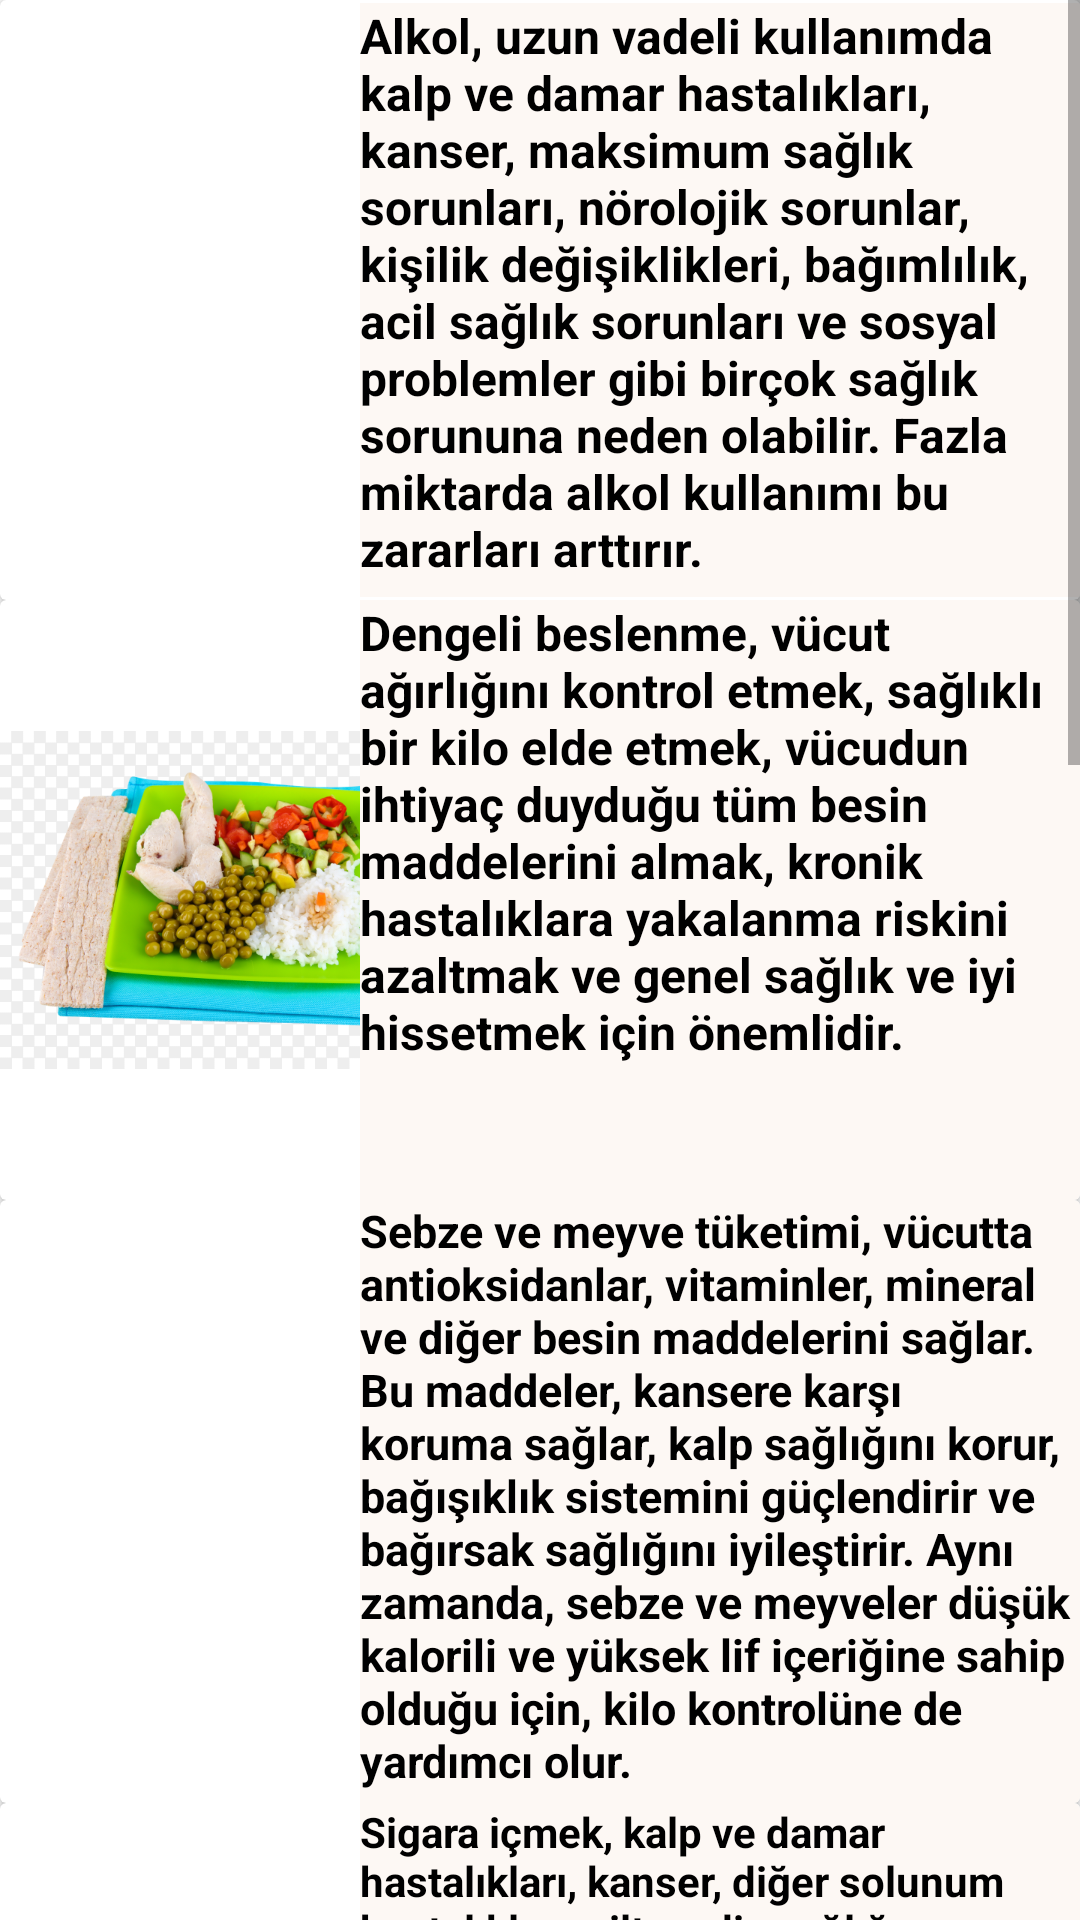

Layout XML and referenced resources for this Android screen:
<!-- AndroidManifest.xml: application theme Theme.LoginAndSignUp -->
<!-- res/layout/fragment_bilgi.xml -->
<?xml version="1.0" encoding="utf-8"?>
<ScrollView xmlns:android="http://schemas.android.com/apk/res/android"
    xmlns:app="http://schemas.android.com/apk/res-auto"
    xmlns:tools="http://schemas.android.com/tools"
    android:layout_width="match_parent"
    android:layout_height="match_parent"
    tools:context=".bilgiFragment">

    
    <LinearLayout
        android:layout_width="match_parent"
        android:layout_height="wrap_content"
        android:orientation="vertical">
        <androidx.cardview.widget.CardView
            android:layout_width="match_parent"
            android:layout_height="match_parent">

            <ImageView
                android:id="@+id/imageView12"
                android:layout_width="150dp"
                android:layout_height="200dp"
                android:contentDescription="@string/alkolzarar"
                android:src="@drawable/bilgialkolzarar"
                tools:ignore="ImageContrastCheck" />

            <TextView
                android:layout_width="240dp"
                android:layout_height="198dp"
                android:layout_gravity="center|end"
                android:background="@color/bottom_nav_background"
                android:backgroundTint="@color/fragment_bg_color"
                android:text="@string/alkolbilgi"
                android:textColor="@color/black"
                android:textSize="16sp"
                android:textStyle="bold" />
        </androidx.cardview.widget.CardView>
        <androidx.cardview.widget.CardView
            android:layout_width="match_parent"
            android:layout_height="200dp">

            <ImageView
                android:id="@+id/imageView16"
                android:layout_width="150dp"
                android:layout_height="200dp"
                android:contentDescription="@string/dengeli_beslenme"
                android:src="@drawable/bilgidengelibeslenme"
                tools:ignore="ImageContrastCheck" />

            <TextView
                android:layout_width="240dp"
                android:layout_height="200dp"
                android:layout_gravity="center|end"
                android:background="@color/bottom_nav_background"
                android:backgroundTint="@color/fragment_bg_color"
                android:text="@string/dengelibeslenmebilgi"
                android:textColor="@color/black"
                android:textSize="16sp"
                android:textStyle="bold" />

        </androidx.cardview.widget.CardView>

        <androidx.cardview.widget.CardView
            android:layout_width="match_parent"
            android:layout_height="match_parent">

            <ImageView
                android:id="@+id/imageView15"
                android:layout_width="150dp"
                android:layout_height="200dp"
                android:contentDescription="@string/sebzevemeyveyemeninfaydalar"
                android:src="@drawable/bilgisebze"
                tools:ignore="ImageContrastCheck" />

            <TextView
                android:layout_width="240dp"
                android:layout_height="201dp"
                android:layout_gravity="center|end"
                android:background="@color/bottom_nav_background"
                android:backgroundTint="@color/fragment_bg_color"
                android:text="@string/sebzemeyvefaydabilgi"
                android:textColor="@color/black"
                android:textSize="15sp"
                android:textStyle="bold" />
        </androidx.cardview.widget.CardView>



        <androidx.cardview.widget.CardView
            android:layout_width="match_parent"
            android:layout_height="match_parent">

            <ImageView
                android:id="@+id/imageView13"
                android:layout_width="150dp"
                android:layout_height="201dp"
                android:contentDescription="@string/sigaranin_zararlari"
                android:src="@drawable/bilgisigarazarar"
                tools:ignore="ImageContrastCheck" />

            <TextView
                android:layout_width="240dp"
                android:layout_height="203dp"
                android:layout_gravity="center|end"
                android:background="@color/bottom_nav_background"
                android:backgroundTint="@color/fragment_bg_color"
                android:text="@string/sigarazararbilgi"
                android:textColor="@color/black"
                android:textSize="14sp"
                android:textStyle="bold"
                tools:ignore="InOrMmUsage" />
        </androidx.cardview.widget.CardView>

        <androidx.cardview.widget.CardView
            android:layout_width="match_parent"
            android:layout_height="match_parent">

            <ImageView
                android:id="@+id/imageView11"
                android:layout_width="150dp"
                android:layout_height="200dp"
                android:contentDescription="@string/uyku_duzensizligi"
                android:src="@drawable/uykuduzensizligi"
                tools:ignore="ImageContrastCheck" />

            <TextView
                android:layout_width="240dp"
                android:layout_height="199dp"
                android:layout_gravity="center|end"
                android:background="@color/bottom_nav_background"
                android:backgroundTint="@color/fragment_bg_color"
                android:text="@string/uykudüzensizliğibilgi"
                android:textColor="@color/black"
                android:textSize="16sp"
                android:textStyle="bold" />
        </androidx.cardview.widget.CardView>

        <androidx.cardview.widget.CardView
            android:layout_width="match_parent"
            android:layout_height="match_parent">

            <ImageView
                android:id="@+id/imageView10"
                android:layout_width="150dp"
                android:layout_height="200dp"
                android:contentDescription="@string/bisiklet_surmenin_faydalari"
                android:src="@drawable/bisikletinfaydasi"
                tools:ignore="ImageContrastCheck" />

            <TextView
                android:layout_width="240dp"
                android:layout_height="200dp"
                android:layout_gravity="center|end"
                android:background="@color/bottom_nav_background"
                android:backgroundTint="@color/fragment_bg_color"
                android:text="@string/bisikletfaydabilgi"
                android:textColor="@color/black"
                android:textSize="16sp"
                android:textStyle="bold" />
        </androidx.cardview.widget.CardView>

        <androidx.cardview.widget.CardView
            android:layout_width="match_parent"
            android:layout_height="match_parent">

            <ImageView
                android:id="@+id/imageView8"
                android:layout_width="150dp"
                android:layout_height="200dp"
                android:contentDescription="@string/su"
                android:src="@drawable/su" />

            <TextView
                android:layout_width="240dp"
                android:layout_height="201dp"
                android:layout_gravity="center|end"
                android:background="@color/bottom_nav_background"
                android:backgroundTint="@color/fragment_bg_color"
                android:text="@string/sufaydasıbilgi"
                android:textColor="@color/black"
                android:textSize="16sp"
                android:textStyle="bold" />
        </androidx.cardview.widget.CardView>

        <androidx.cardview.widget.CardView
            android:layout_width="match_parent"
            android:layout_height="match_parent">

            <ImageView
                android:id="@+id/imageView9"
                android:layout_width="150dp"
                android:layout_height="200dp"
                android:contentDescription="@string/kafein"
                android:src="@drawable/kafein" />

            <TextView
                android:layout_width="240dp"
                android:layout_height="202dp"
                android:layout_gravity="center|end"
                android:background="@color/bottom_nav_background"
                android:backgroundTint="@color/fragment_bg_color"
                android:text="@string/kafeinbilgi"
                android:textColor="@color/black"
                android:textSize="15sp"
                android:textStyle="bold" />
        </androidx.cardview.widget.CardView>

    </LinearLayout>
</ScrollView>
<!-- resources referenced by this layout -->
<resources>
  <color name="black">#FF000000</color>
  <color name="bottom_nav_background">#FED800</color>
  <color name="fragment_bg_color">#fdf8f4</color>
  <!-- drawable bilgidengelibeslenme: png bitmap (drawable, 288322 bytes) -->
  <!-- drawable bilgisigarazarar: png bitmap (drawable, 179855 bytes) -->
  <!-- drawable bisikletinfaydasi: png bitmap (drawable, 120486 bytes) -->
  <!-- drawable kafein: png bitmap (drawable, 443783 bytes) -->
  <!-- drawable su: png bitmap (drawable, 59015 bytes) -->
  <!-- drawable uykuduzensizligi: png bitmap (drawable, 710740 bytes) -->
  <string name="alkolbilgi">Alkol, uzun vadeli kullanımda kalp ve damar hastalıkları, kanser, maksimum sağlık sorunları, nörolojik sorunlar, kişilik değişiklikleri, bağımlılık, acil sağlık sorunları ve sosyal problemler gibi birçok sağlık sorununa neden olabilir. Fazla miktarda alkol kullanımı bu zararları arttırır.</string>
  <string name="alkolzarar">Alkolün Zararları</string>
  <string name="bisiklet_surmenin_faydalari">Bisiklet Sürmenin Faydaları</string>
  <string name="bisikletfaydabilgi">Bisiklet sürmek, kardiyovasküler sağlık, kas ve kemik sağlığı, vücut ağırlığı kontrolü, solunum sistemi güçlendirmesi, stres ve depresyon azaltması gibi faydaları olan önemli bir egzersiz türüdür. Aynı zamanda çevre dostudur ve trafikte geçen zamanı azaltır.</string>
  <string name="dengeli_beslenme">Dengeli Beslenme</string>
  <string name="dengelibeslenmebilgi">Dengeli beslenme, vücut ağırlığını kontrol etmek, sağlıklı bir kilo elde etmek, vücudun ihtiyaç duyduğu tüm besin maddelerini almak, kronik hastalıklara yakalanma riskini azaltmak ve genel sağlık ve iyi hissetmek için önemlidir.</string>
  <string name="kafein">kafein</string>
  <string name="kafeinbilgi">Kafein, enerji ve uyarılmayı arttıran bir madde olduğu için gün içi performansı arttırmak ve uyku sorunlarını önlemek için kullanılabilir. Ancak, aşırı alım hiperaktivite, uyku bozuklukları, gerginlik, anksiyete ve hatta kalp ritmi bozukluklarına neden olabilir. Özet olarak, düzenli olarak alınması faydalı olabilir ancak aşırı alım zararlı olabilir.</string>
  <string name="sebzemeyvefaydabilgi">Sebze ve meyve tüketimi, vücutta antioksidanlar, vitaminler, mineral ve diğer besin maddelerini sağlar. Bu maddeler, kansere karşı koruma sağlar, kalp sağlığını korur, bağışıklık sistemini güçlendirir ve bağırsak sağlığını iyileştirir. Aynı zamanda, sebze ve meyveler düşük kalorili ve yüksek lif içeriğine sahip olduğu için, kilo kontrolüne de yardımcı olur.</string>
  <string name="sebzevemeyveyemeninfaydalar">SebzeVeMeyveYemeninFaydaları</string>
  <string name="sigaranin_zararlari">Sigaranın Zararları</string>
  <string name="sigarazararbilgi">Sigara içmek, kalp ve damar hastalıkları, kanser, diğer solunum hastalıkları, cilt ve diş sağlığı sorunları, üreme sağlığı sorunları ve diğer sağlık sorunlarına yol açar. Sigara içmek ayrıca, içicinin çevresindeki insanlar için de zararlıdır, özellikle pasif içiciler için solunum sorunlarına yol açabilir. Sigara içmek, ölüm riskini artırmaktadır.</string>
  <string name="su">su</string>
  <string name="uyku_duzensizligi">Uyku Düzensizliği</string>
  <style name="Theme.LoginAndSignUp" parent="Theme.MaterialComponents.DayNight.NoActionBar">
          
          <item name="colorPrimary">@color/purple_500</item>
          <item name="colorPrimaryVariant">@color/purple_700</item>
          <item name="colorOnPrimary">@color/white</item>
          
          <item name="colorSecondary">@color/teal_200</item>
          <item name="colorSecondaryVariant">@color/teal_700</item>
          <item name="colorOnSecondary">@color/black</item>
          
          <item name="android:statusBarColor">@color/yellow</item>
          
      </style>
  <color name="purple_500">#FF6200EE</color>
  <color name="purple_700">#FF3700B3</color>
  <color name="white">#FFFFFFFF</color>
  <color name="teal_200">#FF03DAC5</color>
  <color name="teal_700">#FF018786</color>
  <color name="yellow">#FFC801</color>
</resources>
